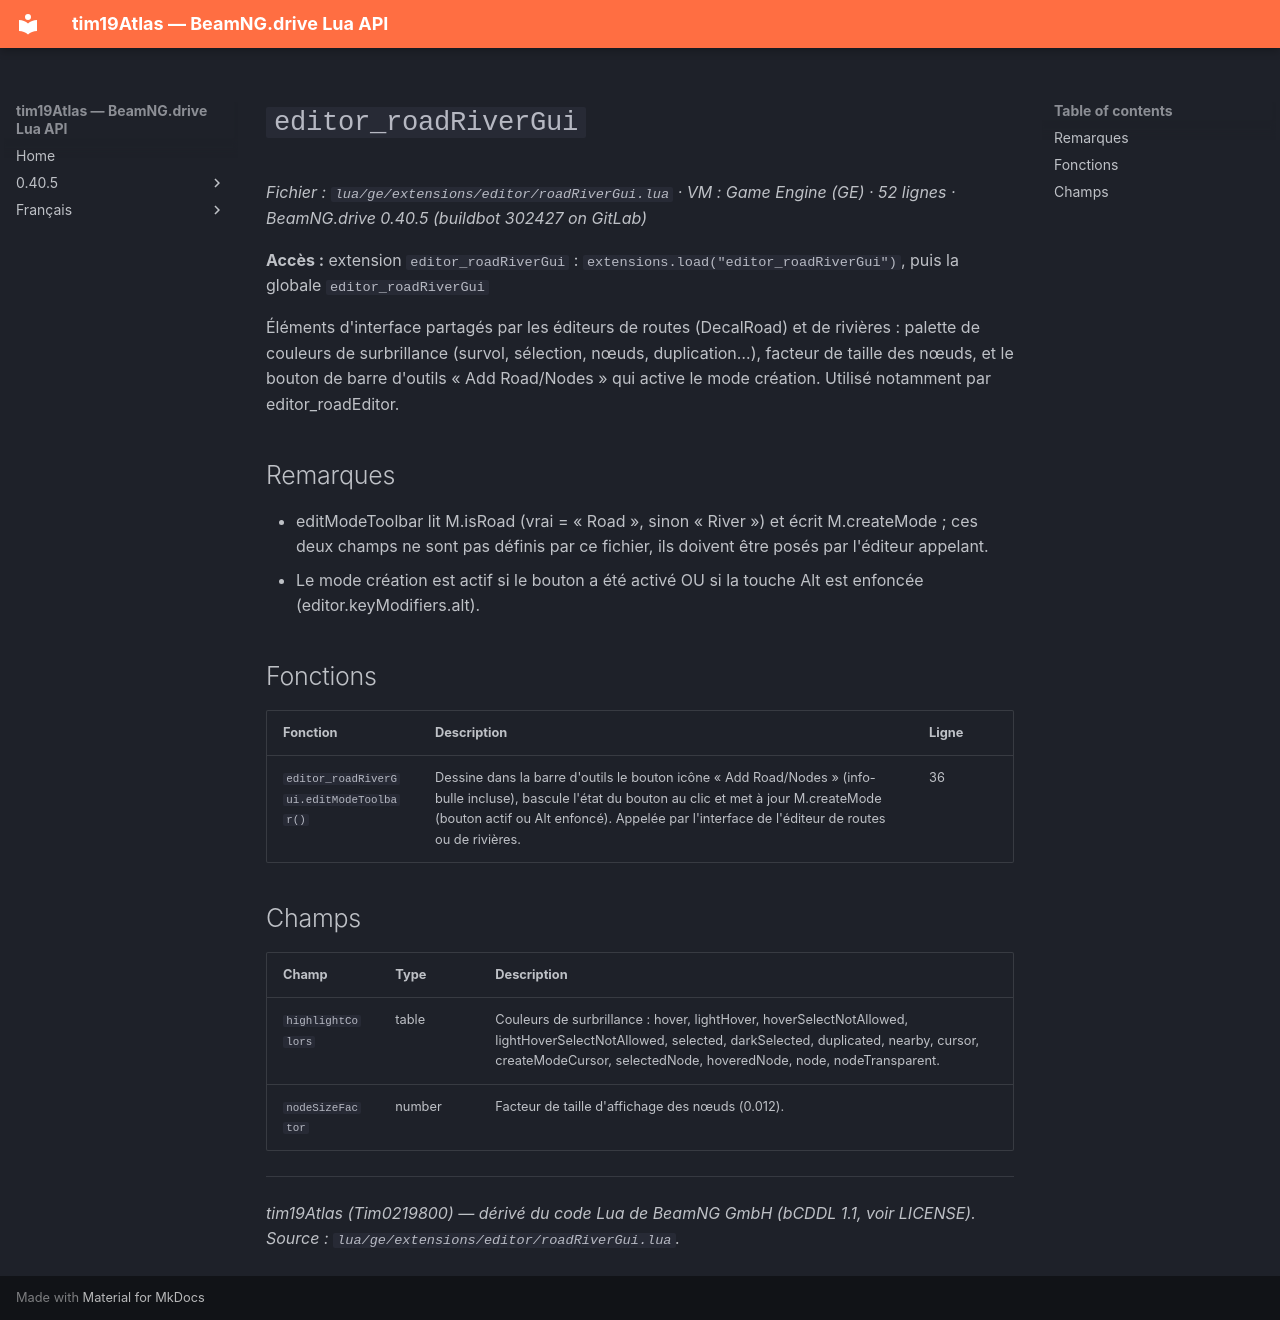

repository: Tim0219800/beamng-lua-atlas · page: fr/0.40.5/ge/extensions/editor/roadRiverGui.html · generator: mkdocs

# `editor_roadRiverGui`

*Fichier : `lua/ge/extensions/editor/roadRiverGui.lua` · VM : Game Engine (GE) · 52 lignes · BeamNG.drive 0.40.5 (buildbot 302427 on GitLab)*

**Accès :** extension `editor_roadRiverGui` : `extensions.load("editor_roadRiverGui")`, puis la globale `editor_roadRiverGui`

Éléments d'interface partagés par les éditeurs de routes (DecalRoad) et de rivières : palette de couleurs de surbrillance (survol, sélection, nœuds, duplication…), facteur de taille des nœuds, et le bouton de barre d'outils « Add Road/Nodes » qui active le mode création. Utilisé notamment par editor_roadEditor.

## Remarques

- editModeToolbar lit M.isRoad (vrai = « Road », sinon « River ») et écrit M.createMode ; ces deux champs ne sont pas définis par ce fichier, ils doivent être posés par l'éditeur appelant.
- Le mode création est actif si le bouton a été activé OU si la touche Alt est enfoncée (editor.keyModifiers.alt).

## Fonctions

| Fonction | Description | Ligne |
|---|---|---|
| `editor_roadRiverGui.editModeToolbar()` | Dessine dans la barre d'outils le bouton icône « Add Road/Nodes » (info-bulle incluse), bascule l'état du bouton au clic et met à jour M.createMode (bouton actif ou Alt enfoncé). Appelée par l'interface de l'éditeur de routes ou de rivières. | 36 |

## Champs

| Champ | Type | Description |
|---|---|---|
| `highlightColors` | table<string, ColorF> | Couleurs de surbrillance : hover, lightHover, hoverSelectNotAllowed, lightHoverSelectNotAllowed, selected, darkSelected, duplicated, nearby, cursor, createModeCursor, selectedNode, hoveredNode, node, nodeTransparent. |
| `nodeSizeFactor` | number | Facteur de taille d'affichage des nœuds (0.012). |

---
*tim19Atlas (Tim0219800) — dérivé du code Lua de BeamNG GmbH (bCDDL 1.1, voir LICENSE). Source : `lua/ge/extensions/editor/roadRiverGui.lua`.*
